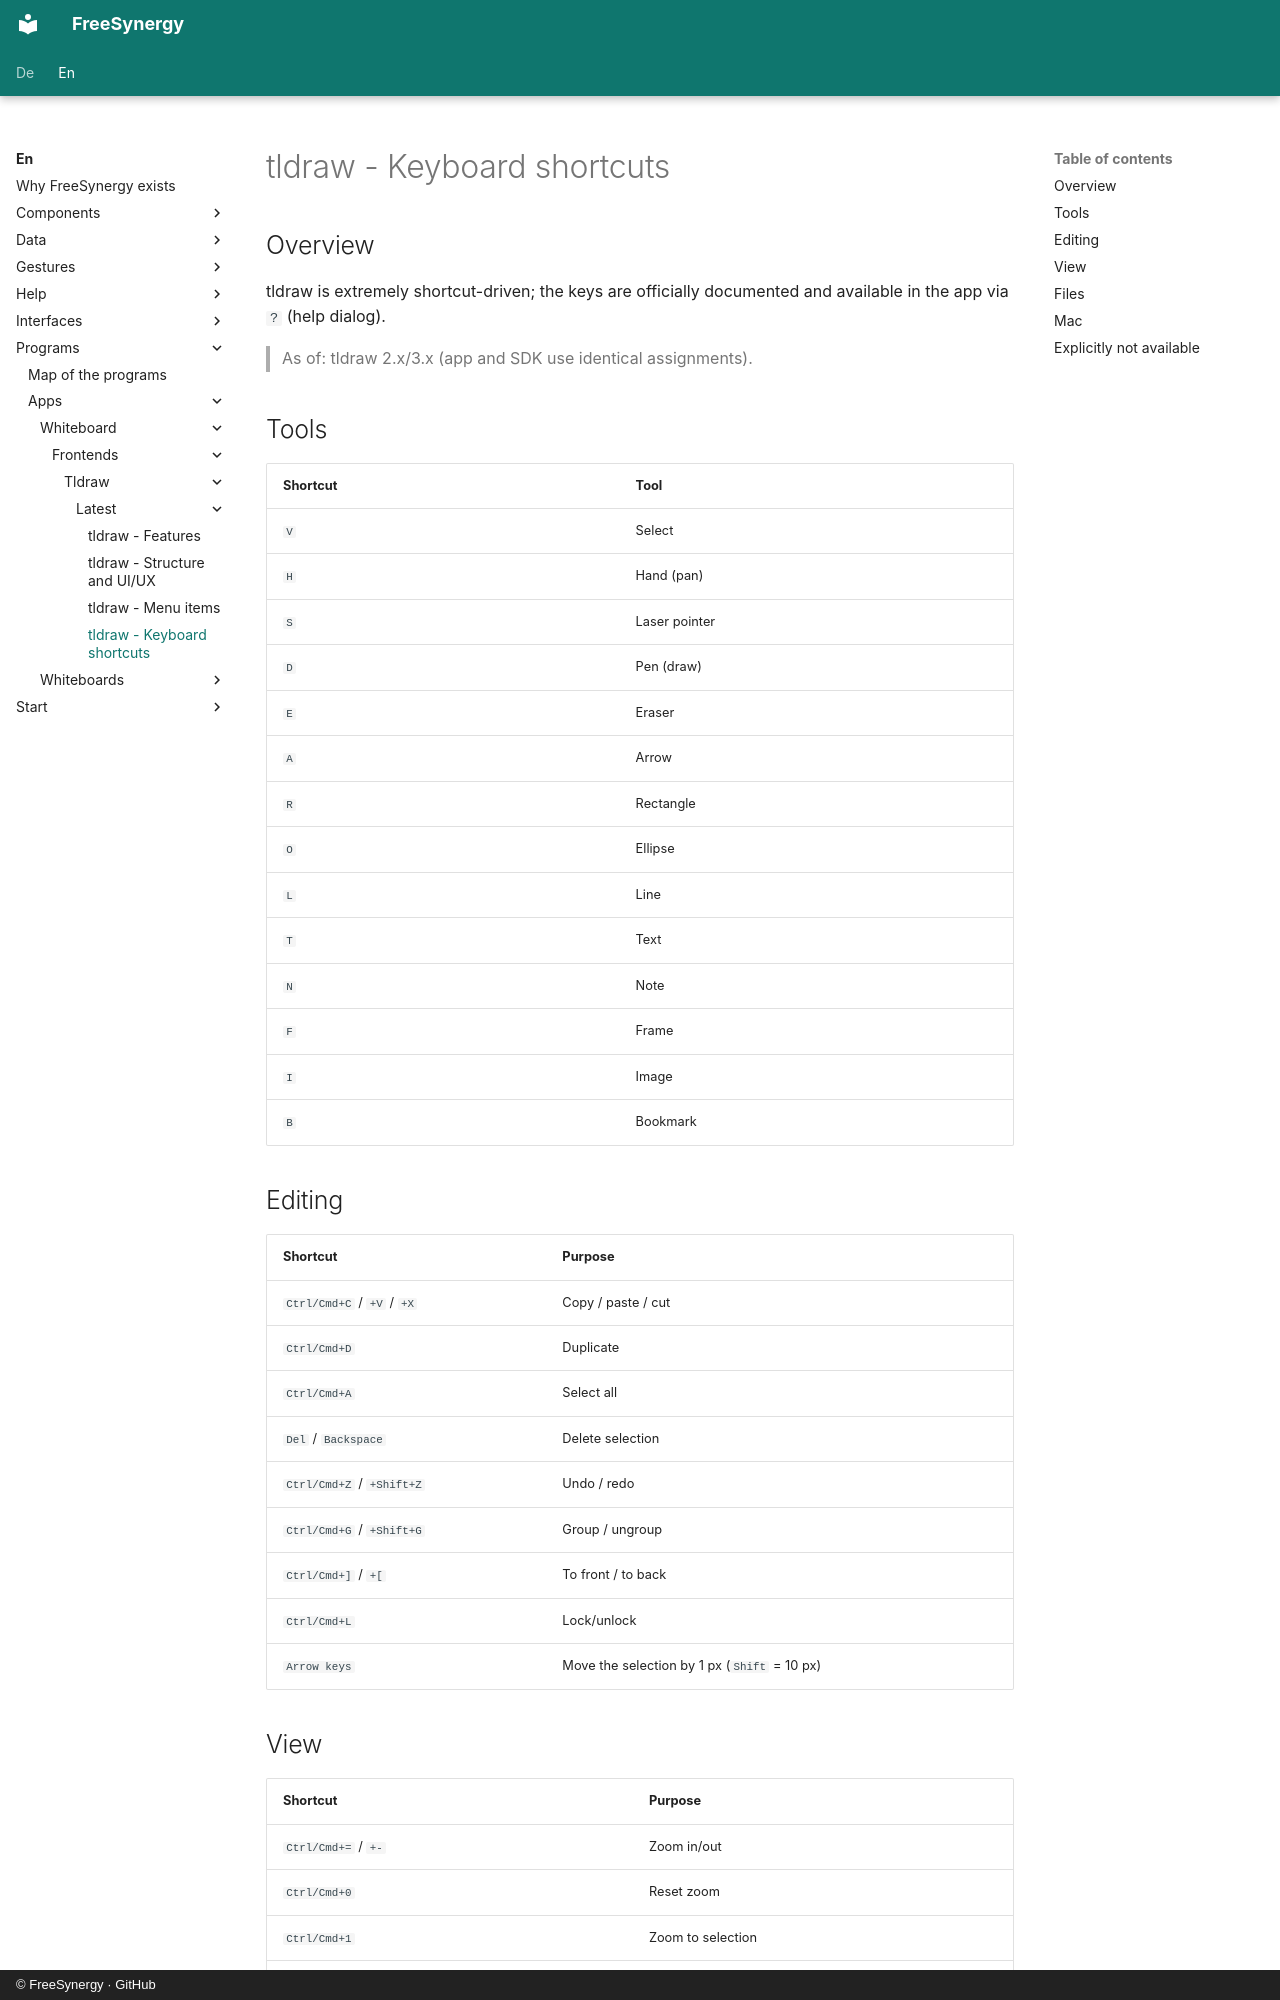

repository: FreeSynergy/fs-documentation · page: en/programs/apps/whiteboard/frontends/tldraw/latest/shortcuts/index.html · generator: mkdocs · copyright: © FreeSynergy · GitHub

# tldraw - Keyboard shortcuts

## Overview

tldraw is extremely shortcut-driven; the keys are officially documented and available in the app via `?` (help dialog).

> As of: tldraw 2.x/3.x (app and SDK use identical assignments).

## Tools

| Shortcut | Tool |
|----------|------|
| `V` | Select |
| `H` | Hand (pan) |
| `S` | Laser pointer |
| `D` | Pen (draw) |
| `E` | Eraser |
| `A` | Arrow |
| `R` | Rectangle |
| `O` | Ellipse |
| `L` | Line |
| `T` | Text |
| `N` | Note |
| `F` | Frame |
| `I` | Image |
| `B` | Bookmark |

## Editing

| Shortcut | Purpose |
|----------|---------|
| `Ctrl/Cmd+C` / `+V` / `+X` | Copy / paste / cut |
| `Ctrl/Cmd+D` | Duplicate |
| `Ctrl/Cmd+A` | Select all |
| `Del` / `Backspace` | Delete selection |
| `Ctrl/Cmd+Z` / `+Shift+Z` | Undo / redo |
| `Ctrl/Cmd+G` / `+Shift+G` | Group / ungroup |
| `Ctrl/Cmd+]` / `+[` | To front / to back |
| `Ctrl/Cmd+L` | Lock/unlock |
| `Arrow keys` | Move the selection by 1 px (`Shift` = 10 px) |
